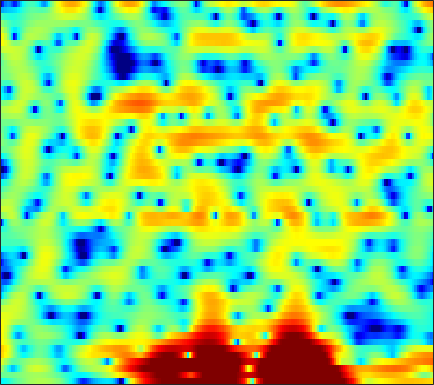

The data file committed next to this chart (first rows):
-5.5221, -5.1627, -4.6319, -4.0199, -3.5244, -2.863, -2.208, -1.7157, -1.0932, -0.5215, -0.022426, 0.31496, 0.74062, 1.0828, 1.2901, 1.5103, 1.6801, 1.7798, 1.8562, 1.8708, 1.8136, 1.7309, 1.5529, 1.3033
-0.8039, -0.8088, -0.8018, -0.7767, -0.7309, -0.6358, -0.4852, -0.3393, -0.1145, 0.1406, 0.4086, 0.6027, 0.8426, 1.054, 1.184, 1.313, 1.381, 1.382, 1.317, 1.186, 0.9759, 0.776, 0.4398, 0.03879
1.627, 0.4224, -1.494, -3.802, -5.688, -7.652, -7.407, -5.961, -3.743, -1.822, -0.3124, 0.6055, 1.564, 2.286, 2.685, 3.054, 3.24, 3.27, 3.151, 2.872, 2.43, 1.971, 1.179, 0.1622
4.002, 3.021, 1.659, 0.3379, -0.5103, -1.339, -1.662, -1.608, -1.278, -0.7759, -0.2562, 0.1115, 0.5586, 0.9236, 1.15, 1.358, 1.463, 1.449, 1.321, 1.055, 0.6727, 0.2989, -0.3691, -1.135
6.952, 6.217, 5.137, 3.952, 2.994, 1.62, 0.1577, -1.015, -2.597, -4.03, -4.942, -5.024, -4.391, -3.35, -2.552, -1.682, -1.068, -0.8105, -0.7245, -0.9367, -1.428, -2.007, -3.054, -4.348
7.307, 6.618, 5.557, 4.331, 3.287, 1.714, -0.08155, -1.599, -3.835, -6.072, -7.47, -7.38, -6.09, -4.471, -3.376, -2.233, -1.457, -1.083, -0.8986, -1.029, -1.481, -2.049, -3.12, -4.513
5.566, 4.9, 3.896, 2.789, 1.909, 0.7339, -0.3731, -1.113, -1.881, -2.368, -2.559, -2.515, -2.261, -1.883, -1.557, -1.137, -0.7832, -0.5818, -0.4468, -0.4399, -0.5674, -0.7423, -1.076, -1.478
5.422, 4.566, 3.165, 1.423, -0.1502, -2.663, -5.679, -7.994, -9.491, -8.053, -5.741, -4.232, -2.627, -1.389, -0.6786, 0.05022, 0.5669, 0.8298, 1.061, 1.141, 1.097, 1.004, 0.7957, 0.505
5.365, 4.671, 3.528, 2.135, 0.921, -0.8868, -2.74, -3.885, -4.579, -4.14, -3.09, -2.246, -1.261, -0.5031, -0.08132, 0.3028, 0.5039, 0.544, 0.4861, 0.3214, 0.07133, -0.1554, -0.4879, -0.8461
4.766, 4.457, 3.965, 3.402, 2.953, 2.351, 1.789, 1.418, 1.023, 0.7401, 0.5386, 0.4119, 0.2449, 0.02421, -0.1983, -0.5993, -1.123, -1.612, -2.378, -3.246, -4.182, -4.87, -5.646, -6.166
3.996, 3.964, 3.868, 3.723, 3.582, 3.353, 3.089, 2.868, 2.542, 2.17, 1.746, 1.391, 0.8389, 0.1881, -0.3835, -1.274, -2.347, -3.31, -4.868, -6.847, -9.473, -12.14, -17.27, -22.23
2.446, 2.662, 2.92, 3.121, 3.228, 3.301, 3.282, 3.195, 2.985, 2.655, 2.203, 1.774, 1.099, 0.2969, -0.3722, -1.367, -2.444, -3.304, -4.531, -5.824, -7.183, -8.175, -9.23, -9.585
-0.762, -0.1093, 0.7582, 1.544, 2.046, 2.57, 2.912, 3.044, 3.043, 2.831, 2.388, 1.909, 1.047, -0.05118, -1.02, -2.44, -3.861, -4.744, -5.441, -5.516, -5.112, -4.667, -4.007, -3.303
-7.606, -5.392, -3.077, -1.312, -0.2596, 0.8518, 1.666, 2.099, 2.436, 2.486, 2.233, 1.826, 0.9375, -0.4406, -1.879, -4.606, -8.981, -15, -24.2, -10.94, -6.191, -3.969, -1.898, -0.4244
-9.811, -8.427, -6.687, -5.101, -4.003, -2.658, -1.484, -0.7271, 0.08801, 0.6632, 0.9669, 1.017, 0.8314, 0.3818, -0.1226, -0.9319, -1.754, -2.189, -2.323, -1.873, -1.061, -0.3781, 0.4854, 1.208
-11.38, -11.89, -11.96, -10.97, -9.623, -7.508, -5.427, -4.039, -2.458, -1.186, -0.1963, 0.379, 0.9459, 1.325, 1.506, 1.65, 1.733, 1.774, 1.845, 1.926, 2.013, 2.049, 2.044, 1.939
-14.31, -17.44, -24.13, -21.13, -15.81, -11.05, -7.767, -5.854, -3.778, -2.118, -0.7481, 0.1031, 1.07, 1.849, 2.338, 2.857, 3.246, 3.45, 3.604, 3.617, 3.472, 3.251, 2.77, 2.054
-11.37, -11.64, -11.47, -10.71, -9.784, -8.299, -6.734, -5.612, -4.215, -2.942, -1.769, -0.9212, 0.1558, 1.17, 1.871, 2.689, 3.359, 3.744, 4.08, 4.198, 4.072, 3.803, 3.198, 2.273
-15.07, -13.01, -10.8, -9.184, -8.251, -7.307, -6.679, -6.375, -6.124, -5.857, -5.267, -4.487, -3.035, -1.359, -0.1314, 1.338, 2.535, 3.245, 3.93, 4.323, 4.426, 4.311, 3.909, 3.216
-11.21, -9.857, -8.264, -7.128, -6.618, -6.37, -6.708, -7.43, -9.33, -13.16, -22.89, -19.18, -9.851, -5.041, -2.568, -0.1156, 1.662, 2.658, 3.622, 4.225, 4.513, 4.54, 4.34, 3.882
-4.609, -4.507, -4.305, -4.132, -4.077, -4.166, -4.462, -4.834, -5.492, -6.124, -6.285, -5.809, -4.407, -2.634, -1.321, 0.2339, 1.512, 2.278, 3.054, 3.559, 3.808, 3.835, 3.673, 3.294
-2.43, -2.456, -2.449, -2.413, -2.377, -2.344, -2.324, -2.315, -2.264, -2.139, -1.867, -1.553, -1.004, -0.3247, 0.2077, 0.9146, 1.549, 1.955, 2.378, 2.651, 2.751, 2.715, 2.503, 2.116
-2.107, -2.134, -2.059, -1.893, -1.737, -1.514, -1.302, -1.148, -0.9452, -0.7277, -0.4819, -0.2679, 0.05919, 0.4234, 0.7167, 1.11, 1.477, 1.713, 1.949, 2.077, 2.077, 1.986, 1.73, 1.32
-3.863, -3.683, -3.023, -2.214, -1.659, -1.054, -0.6294, -0.4154, -0.2512, -0.161, -0.09853, -0.03065, 0.1354, 0.3837, 0.6369, 1.009, 1.395, 1.664, 1.952, 2.116, 2.136, 2.031, 1.739, 1.257
-17.7, -9.244, -4.224, -1.582, -0.376, 0.5637, 0.9222, 0.8864, 0.512, -0.1506, -0.8798, -1.329, -1.553, -1.216, -0.7045, 0.1519, 1.011, 1.602, 2.264, 2.75, 3.01, 3.033, 2.794, 2.193
0.3217, 0.5747, 1.371, 2.171, 2.566, 2.693, 2.3, 1.611, 0.08864, -2.345, -6.161, -10.51, -15.36, -9.765, -6.607, -3.91, -2.083, -1.01, 0.2367, 1.34, 2.215, 2.685, 2.955, 2.761
3.007, 2.996, 3.009, 2.974, 2.84, 2.447, 1.724, 0.9208, -0.5737, -2.563, -4.951, -6.778, -8.477, -8.934, -9.032, -9.501, -10.08, -9.78, -7.66, -4.878, -2.463, -1.067, 0.2988, 1.139
1.543, 1.842, 2.123, 2.234, 2.198, 1.976, 1.539, 1.059, 0.2205, -0.8195, -2.035, -3.015, -4.446, -6.087, -7.572, -10.2, -13.69, -15.09, -11.75, -7.627, -4.598, -2.888, -1.138, 0.1561
-0.9362, -0.2712, 0.3928, 0.8489, 1.073, 1.217, 1.186, 1.048, 0.7236, 0.2366, -0.3999, -0.9641, -1.814, -2.74, -3.439, -4.294, -4.896, -5.04, -4.748, -4.063, -3.112, -2.334, -1.306, -0.3202
-2.643, -2.012, -1.254, -0.5703, -0.1205, 0.3866, 0.7643, 0.9532, 1.07, 1.025, 0.8282, 0.5843, 0.1473, -0.4067, -0.8764, -1.518, -2.162, -2.604, -3.08, -3.361, -3.359, -3.112, -2.452, -1.526
-4.797, -4.353, -3.498, -2.456, -1.635, -0.5741, 0.3666, 0.9586, 1.563, 1.951, 2.115, 2.091, 1.864, 1.416, 0.9247, 0.06013, -1.068, -2.128, -3.891, -6.017, -8.152, -8.817, -7.374, -4.755
-12.01, -11.74, -9.795, -7.054, -5.035, -2.713, -0.833, 0.3062, 1.485, 2.307, 2.8, 2.967, 2.928, 2.602, 2.162, 1.276, 0.02749, -1.198, -3.343, -6.287, -10.06, -11.85, -9.235, -5.463
-22.74, -24.18, -16.92, -11, -7.777, -4.494, -2.041, -0.6105, 0.8548, 1.907, 2.595, 2.892, 3.008, 2.842, 2.55, 1.931, 1.105, 0.3704, -0.7012, -1.719, -2.465, -2.735, -2.6, -1.992
-13.55, -11.66, -9.213, -6.762, -5.003, -2.884, -1.075, 0.05176, 1.289, 2.208, 2.827, 3.107, 3.256, 3.129, 2.866, 2.345, 1.629, 1.005, 0.1259, -0.7315, -1.431, -1.801, -2.04, -1.966
-5.648, -4.861, -3.7, -2.494, -1.574, -0.3844, 0.7153, 1.465, 2.329, 3.004, 3.472, 3.676, 3.736, 3.54, 3.206, 2.52, 1.532, 0.6023, -0.861, -2.545, -4.26, -5.281, -5.888, -5.572
-1.246, -1.074, -0.7621, -0.3498, 0.009052, 0.5683, 1.216, 1.743, 2.435, 3.069, 3.572, 3.814, 3.907, 3.732, 3.4, 2.622, 1.44, 0.2173, -1.998, -5.14, -10.06, -16.73, -24.57, -12.84
0.1988, -0.09654, -0.5926, -1.119, -1.435, -1.529, -1.044, -0.3382, 0.8407, 2.012, 2.978, 3.517, 3.967, 4.07, 3.926, 3.424, 2.564, 1.673, 0.1399, -1.736, -3.8, -5.183, -6.358, -6.715
0.003468, -0.7109, -2.233, -4.736, -7.651, -13.41, -11.22, -6.608, -2.492, 0.1746, 1.954, 2.897, 3.739, 4.171, 4.259, 4.132, 3.727, 3.278, 2.517, 1.604, 0.6075, -0.1746, -1.239, -2.402
-0.793, -1.189, -2.116, -3.475, -4.637, -5.723, -5.234, -3.957, -1.96, -0.2453, 1.064, 1.784, 2.422, 2.796, 2.929, 2.936, 2.792, 2.597, 2.25, 1.809, 1.292, 0.8384, 0.1564, -0.6222
-0.7015, -0.5624, -0.5374, -0.6368, -0.7205, -0.7137, -0.5285, -0.2821, 0.1339, 0.5087, 0.7876, 0.8924, 0.8953, 0.7928, 0.6903, 0.5414, 0.4559, 0.427, 0.4251, 0.4068, 0.3291, 0.2245, 0.008669, -0.252
0.4625, 0.7934, 1.127, 1.369, 1.506, 1.634, 1.714, 1.729, 1.649, 1.411, 0.9503, 0.4428, -0.4501, -1.579, -2.455, -3.315, -3.426, -2.997, -2.139, -1.314, -0.7201, -0.4451, -0.3196, -0.404
1.42, 1.77, 2.166, 2.517, 2.753, 2.999, 3.151, 3.177, 3.03, 2.633, 1.855, 0.9396, -0.8846, -3.785, -7.271, -16.85, -15.3, -8.646, -4.356, -2.047, -0.7832, -0.3338, -0.244, -0.7167
-0.3232, -0.02115, 0.3129, 0.6704, 1.014, 1.602, 2.227, 2.639, 3.017, 3.091, 2.812, 2.333, 1.3, -0.07802, -1.235, -2.431, -2.637, -2.112, -1.114, -0.2551, 0.2387, 0.3239, 0.03709, -0.7805
-4.591, -4.922, -5.901, -6.771, -6.418, -4.402, -1.996, -0.4684, 1.075, 2.061, 2.581, 2.72, 2.627, 2.299, 1.977, 1.534, 1.146, 0.9137, 0.647, 0.4003, 0.1322, -0.07272, -0.3865, -0.719
-5.368, -6.421, -9.152, -13.53, -13.72, -8.097, -3.866, -1.681, 0.373, 1.748, 2.586, 2.938, 3.115, 2.992, 2.748, 2.23, 1.525, 0.8779, -0.1103, -1.199, -2.229, -2.802, -3.064, -2.705
-2.183, -2.426, -2.713, -2.717, -2.406, -1.545, -0.392, 0.4895, 1.518, 2.3, 2.81, 3.004, 3.018, 2.771, 2.403, 1.661, 0.6027, -0.4499, -2.295, -4.884, -8.74, -13.03, -15.58, -9.657
-0.6272, -0.5225, -0.3129, -0.02778, 0.254, 0.6881, 1.157, 1.5, 1.899, 2.172, 2.293, 2.27, 2.069, 1.674, 1.237, 0.4697, -0.5321, -1.458, -2.961, -4.787, -6.812, -8.104, -8.456, -6.944
-0.7717, -0.3898, 0.108, 0.5684, 0.8826, 1.249, 1.538, 1.693, 1.809, 1.81, 1.675, 1.486, 1.119, 0.6141, 0.1669, -0.5078, -1.253, -1.819, -2.559, -3.211, -3.676, -3.838, -3.726, -3.244
-1.51, -0.6402, 0.2856, 0.994, 1.391, 1.767, 1.995, 2.064, 2.024, 1.839, 1.505, 1.148, 0.5486, -0.1799, -0.7751, -1.581, -2.321, -2.763, -3.147, -3.284, -3.196, -3.006, -2.628, -2.132
-0.8932, 0.2523, 1.316, 2.017, 2.357, 2.63, 2.732, 2.715, 2.558, 2.236, 1.726, 1.195, 0.2488, -0.9814, -2.097, -3.79, -5.407, -6.233, -6.373, -5.589, -4.513, -3.746, -2.892, -2.209
2.389, 2.77, 3.081, 3.162, 3.127, 3.009, 2.85, 2.737, 2.583, 2.346, 1.931, 1.448, 0.4598, -1.073, -2.725, -5.992, -11.76, -22.61, -16.11, -8.935, -5.732, -4.361, -3.343, -2.97
5.113, 4.658, 3.862, 2.843, 1.983, 0.8777, 0.1761, 0.07759, 0.4606, 1.065, 1.523, 1.655, 1.479, 0.8724, 0.1369, -1.127, -2.467, -3.186, -3.367, -2.838, -2.27, -2.1, -2.409, -3.495
5.274, 4.29, 2.587, 0.2827, -2.127, -6.976, -15.09, -12.34, -5.757, -2.225, -0.1195, 0.8756, 1.681, 2.053, 2.114, 2.005, 1.791, 1.621, 1.412, 1.188, 0.8658, 0.471, -0.3702, -1.68
3.179, 2.202, 0.6898, -1.101, -2.606, -4.661, -5.956, -5.862, -4.516, -2.802, -1.32, -0.4213, 0.4778, 1.101, 1.42, 1.684, 1.81, 1.835, 1.788, 1.642, 1.402, 1.154, 0.7159, 0.1603
0.7595, 0.03273, -0.9105, -1.8, -2.366, -2.945, -3.202, -3.161, -2.839, -2.278, -1.622, -1.127, -0.5097, -0.003383, 0.3068, 0.6314, 0.8515, 0.9567, 1.04, 1.081, 1.083, 1.069, 1.039, 0.9917
-2.227, -2.811, -3.365, -3.717, -3.891, -3.958, -3.89, -3.697, -3.292, -2.782, -2.203, -1.782, -1.251, -0.8154, -0.5602, -0.3093, -0.1483, -0.06169, 0.04028, 0.1791, 0.3823, 0.5818, 0.9188, 1.322
-8.11, -8.265, -7.714, -7.173, -6.971, -6.828, -6.598, -6.235, -5.419, -4.408, -3.407, -2.738, -2.067, -1.599, -1.405, -1.355, -1.477, -1.639, -1.867, -1.966, -1.714, -1.246, -0.3223, 0.7893
-18.25, -13.83, -10.32, -9.494, -9.945, -11.98, -14.34, -13.82, -10.31, -7.151, -4.984, -3.874, -2.936, -2.477, -2.406, -2.664, -3.382, -4.291, -6.097, -8.415, -9.36, -7.62, -4.173, -1.197
